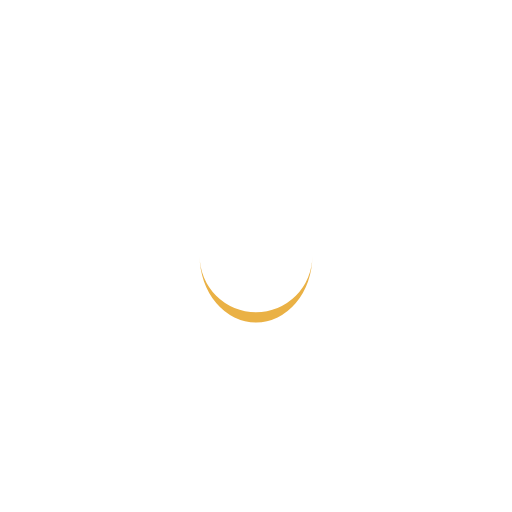
t = 0.00 s
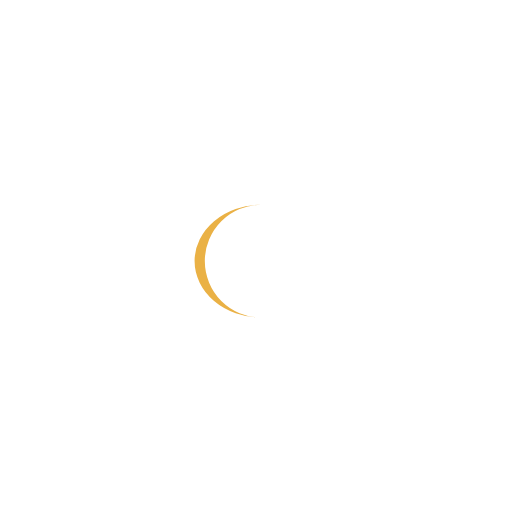
t = 0.25 s
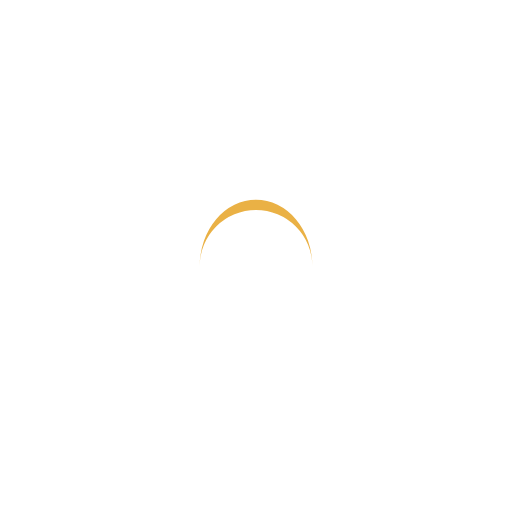
t = 0.50 s
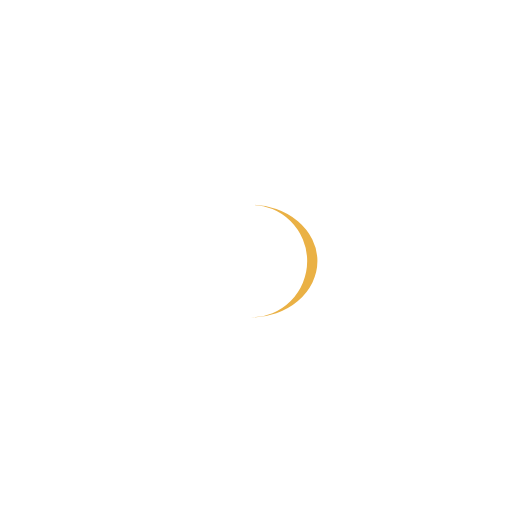
t = 0.75 s

The animated SVG that drew these frames (rendered in a browser with its animation timeline set to each time). Animation: 1 SMIL element (animateTransform=1); one cycle of 1.00 s, repeats indefinitely.

<?xml version="1.0" encoding="utf-8"?>
<svg xmlns="http://www.w3.org/2000/svg" xmlns:xlink="http://www.w3.org/1999/xlink" style="margin: auto; background: none; display: block; shape-rendering: auto;" width="200px" height="200px" viewBox="0 0 100 100" preserveAspectRatio="xMidYMid">
<path d="M39 50A11 11 0 0 0 61 50A11 13 0 0 1 39 50" fill="#eab145" stroke="none">
  <animateTransform attributeName="transform" type="rotate" dur="1s" repeatCount="indefinite" keyTimes="0;1" values="0 50 51;360 50 51"></animateTransform>
</path>
<!-- [ldio] generated by https://loading.io/ --></svg>